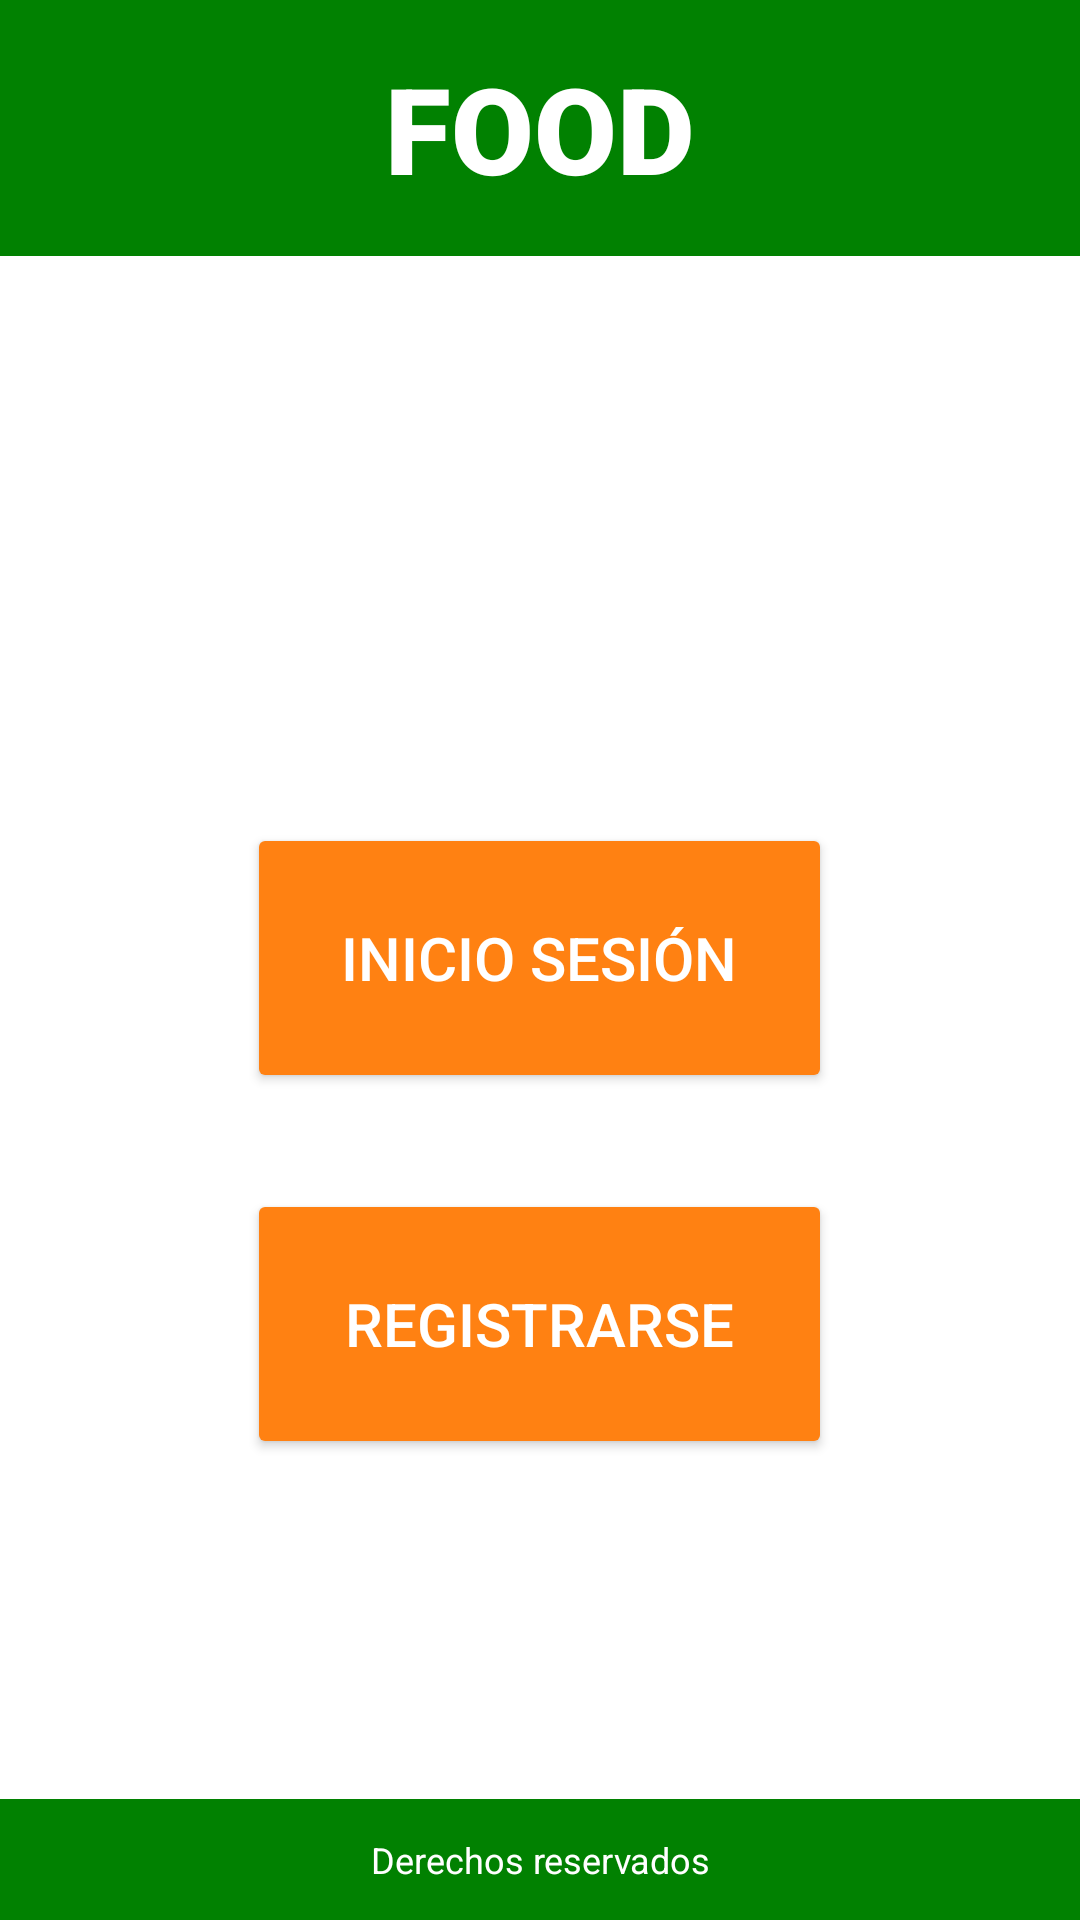

Write the Android layout XML for this screen, with the resource values it uses.
<!-- AndroidManifest.xml: application theme Theme.DumitruNascoProyecto -->
<!-- res/layout/activity_sesion.xml -->
<?xml version="1.0" encoding="utf-8"?>
<RelativeLayout xmlns:android="http://schemas.android.com/apk/res/android"
    android:layout_width="match_parent"
    android:layout_height="match_parent"
    android:background="@android:color/white">

    <TextView
        android:id="@+id/header"
        android:layout_width="match_parent"
        android:layout_height="wrap_content"
        android:background="@color/green"
        android:text="@string/food"
        android:textSize="40sp"
        android:textStyle="bold"
        android:textColor="@color/white"
        android:fontFamily="sans-serif-black"
        android:gravity="center"
        android:padding="16dp"/>

    <Button
        android:id="@+id/inicio"
        android:layout_width="195dp"
        android:layout_height="90dp"
        android:layout_below="@id/header"
        android:layout_centerHorizontal="true"
        android:layout_marginTop="189dp"
        android:backgroundTint="@color/orange"
        android:text="@string/inicio_sesion"
        android:textColor="@color/white"
        android:gravity="center"
        android:textSize="20sp"
        />

    <Button
        android:id="@+id/registrase"
        android:layout_width="195dp"
        android:layout_height="90dp"
        android:layout_below="@id/inicio"
        android:layout_centerHorizontal="true"
        android:layout_marginTop="32dp"
        android:backgroundTint="@color/orange"
        android:gravity="center"
        android:text="@string/registrarse"
        android:textColor="@color/white"
        android:textSize="20sp" />

    <TextView
        android:id="@+id/footer"
        android:layout_width="match_parent"
        android:layout_height="wrap_content"
        android:background="@color/green"
        android:text="@string/derechos_reservados"
        android:textColor="@color/white"
        android:gravity="center"
        android:padding="12dp"
        android:textSize="12sp"
        android:layout_alignParentBottom="true"/>
</RelativeLayout>
<!-- resources referenced by this layout -->
<resources>
  <color name="green">#018101</color>
  <color name="orange">#FF8112</color>
  <color name="white">#FFFFFF</color>
  <string name="derechos_reservados">Derechos reservados</string>
  <string name="food">FOOD</string>
  <string name="inicio_sesion">Inicio sesión</string>
  <string name="registrarse">Registrarse</string>
  <style name="Theme.DumitruNascoProyecto" parent="Base.Theme.DumitruNascoProyecto" />
  <style name="Base.Theme.DumitruNascoProyecto" parent="Theme.Material3.DayNight.NoActionBar">
          
          
      </style>
</resources>
